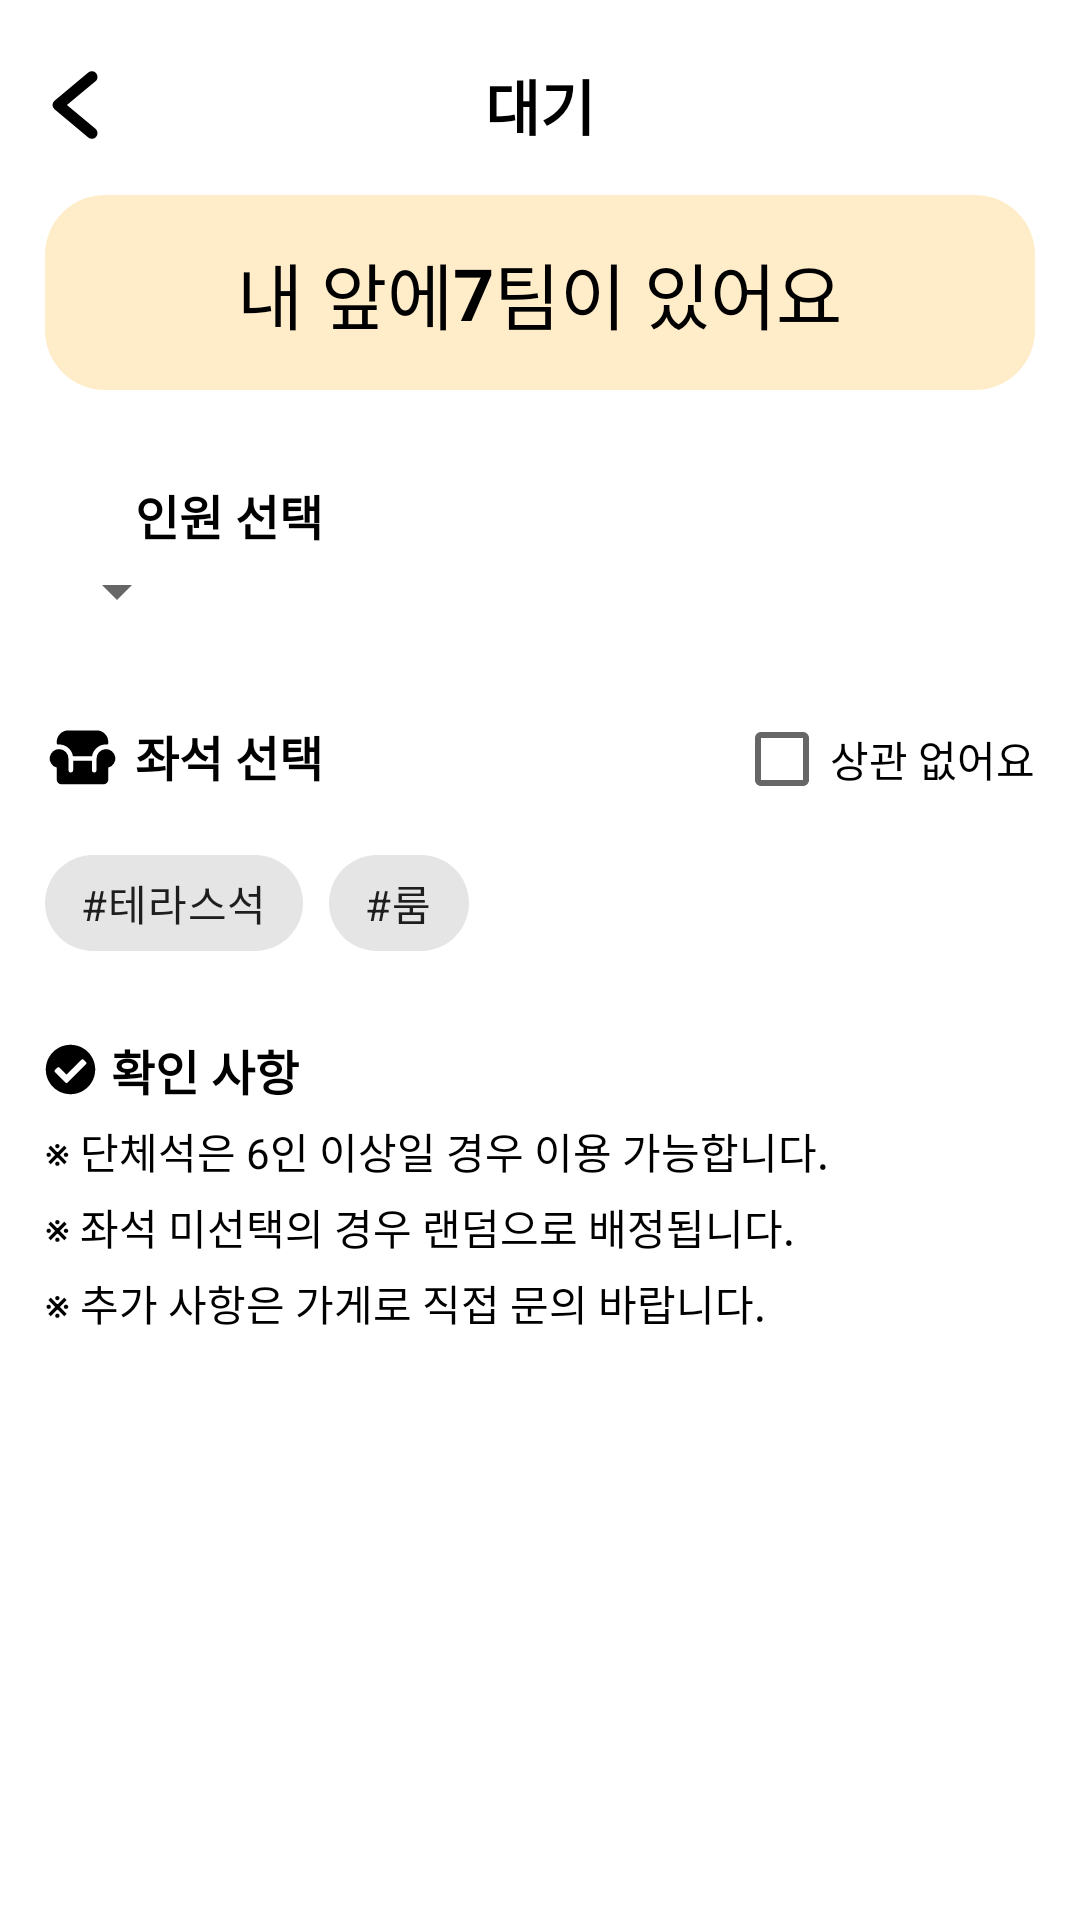

Reconstruct the res/layout file that produces this screen, plus the resources it refers to.
<!-- AndroidManifest.xml: application theme Theme.Capstone -->
<!-- res/layout/activity_restaurant_waiting.xml -->
<?xml version="1.0" encoding="utf-8"?>
<androidx.constraintlayout.widget.ConstraintLayout xmlns:android="http://schemas.android.com/apk/res/android"
    xmlns:app="http://schemas.android.com/apk/res-auto"
    xmlns:tools="http://schemas.android.com/tools"
    android:layout_width="match_parent"
    android:layout_height="match_parent"
    tools:context=".restaurant.RestaurantWaitingActivity">

    <Button
        android:id="@+id/waitingButton"
        android:layout_width="match_parent"
        android:layout_height="wrap_content"
        android:layout_margin="15dp"
        android:background="@drawable/background_waiting_button"
        android:backgroundTint="#FCAF17"
        android:text="신청하기"
        android:textColor="#FFFFFF"
        android:textStyle="bold"
        app:layout_constraintBottom_toBottomOf="parent"
        app:layout_constraintEnd_toStartOf="parent"
        app:layout_constraintStart_toStartOf="parent" />

    <RelativeLayout
        android:id="@+id/relativeLayout"
        android:layout_width="match_parent"
        android:layout_height="wrap_content"
        android:layout_marginLeft="10sp"
        android:layout_marginTop="20sp"
        android:layout_marginRight="10sp"
        app:layout_constraintEnd_toEndOf="parent"
        app:layout_constraintStart_toStartOf="parent"
        app:layout_constraintTop_toTopOf="parent">

        <ImageButton
            android:id="@+id/backButton"
            android:layout_width="wrap_content"
            android:layout_height="wrap_content"
            android:layout_centerInParent="false"
            android:layout_centerVertical="true"
            android:background="#00FFFFFF"
            app:srcCompat="@drawable/ic_back" />

        <TextView
            android:id="@+id/textView6"
            android:layout_width="wrap_content"
            android:layout_height="wrap_content"
            android:layout_centerInParent="true"
            android:text="대기"
            android:textAlignment="center"
            android:textColor="#000000"
            android:textSize="20sp"
            android:textStyle="bold" />

    </RelativeLayout>

    <LinearLayout
        android:id="@+id/waitingInfoBox"
        android:layout_width="match_parent"
        android:layout_height="wrap_content"
        android:layout_margin="15dp"
        android:background="@drawable/background_round_rectangular"
        android:backgroundTint="#3CFCAF17"
        android:gravity="center"
        android:orientation="horizontal"
        android:padding="15dp"
        app:layout_constraintEnd_toEndOf="parent"
        app:layout_constraintStart_toStartOf="parent"
        app:layout_constraintTop_toBottomOf="@id/relativeLayout">

        <TextView
            android:id="@+id/textView7"
            android:layout_width="wrap_content"
            android:layout_height="wrap_content"
            android:text="내 앞에"
            android:textAlignment="viewEnd"
            android:textColor="#000000"
            android:textSize="24sp" />

        <TextView
            android:id="@+id/textView14"
            android:layout_width="wrap_content"
            android:layout_height="wrap_content"
            android:text="7"
            android:textAlignment="center"
            android:textColor="#000000"
            android:textSize="24sp"
            android:textStyle="bold" />

        <TextView
            android:id="@+id/textView16"
            android:layout_width="wrap_content"
            android:layout_height="wrap_content"
            android:text="팀이 있어요"
            android:textAlignment="viewStart"
            android:textColor="#000000"
            android:textSize="24sp" />
    </LinearLayout>

    <LinearLayout
        android:layout_width="match_parent"
        android:layout_height="wrap_content"
        android:layout_marginTop="15dp"
        android:orientation="vertical"
        android:padding="15dp"
        app:layout_constraintEnd_toEndOf="parent"
        app:layout_constraintStart_toStartOf="parent"
        app:layout_constraintTop_toBottomOf="@+id/waitingInfoBox">


        <LinearLayout
            android:layout_width="match_parent"
            android:layout_height="wrap_content"
            android:orientation="horizontal">

            <ImageView
                android:id="@+id/imageView11"
                android:layout_width="25dp"
                android:layout_height="25dp"
                android:layout_gravity="center"
                android:src="@drawable/ic_people" />

            <TextView
                android:id="@+id/textView19"
                android:layout_width="wrap_content"
                android:layout_height="wrap_content"
                android:layout_marginStart="5dp"
                android:layout_weight="1"
                android:text="인원 선택"
                android:textColor="#000000"
                android:textSize="16sp"
                android:textStyle="bold" />

        </LinearLayout>

        <Spinner
            android:id="@+id/spinner"
            android:layout_width="wrap_content"
            android:layout_height="wrap_content" />

        <LinearLayout
            android:layout_width="match_parent"
            android:layout_height="wrap_content"
            android:layout_marginTop="20dp"
            android:orientation="horizontal">

            <ImageView
                android:id="@+id/imageView10"
                android:layout_width="25dp"
                android:layout_height="25dp"
                android:layout_gravity="center"
                android:src="@drawable/ic_armchair" />

            <TextView
                android:id="@+id/textView18"
                android:layout_width="wrap_content"
                android:layout_height="wrap_content"
                android:layout_marginStart="5dp"
                android:layout_weight="1"
                android:text="좌석 선택"
                android:textColor="#000000"
                android:textSize="16sp"
                android:textStyle="bold" />

            <CheckBox
                android:id="@+id/checkBox"
                android:layout_width="wrap_content"
                android:layout_height="wrap_content"
                android:text="상관 없어요" />
        </LinearLayout>

        <com.google.android.material.chip.ChipGroup
            android:id="@+id/chipGroup"
            android:layout_width="match_parent"
            android:layout_height="wrap_content"
            app:singleSelection="true">

            <com.google.android.material.chip.Chip
                android:id="@+id/seatKeyword1"
                style="@style/Widget.MaterialComponents.Chip.Choice"
                android:layout_width="wrap_content"
                android:layout_height="wrap_content"
                android:checked="false"
                android:text="#테라스석" />

            <com.google.android.material.chip.Chip
                android:id="@+id/seatKeyword2"
                style="@style/Widget.MaterialComponents.Chip.Choice"
                android:layout_width="wrap_content"
                android:layout_height="wrap_content"
                android:text="#룸" />

            <com.google.android.material.chip.Chip
                android:id="@+id/seatKeyword3"
                style="@style/Widget.MaterialComponents.Chip.Choice"
                android:layout_width="wrap_content"
                android:layout_height="wrap_content"
                android:text="#프라이빗"
                android:visibility="gone" />

            <com.google.android.material.chip.Chip
                android:id="@+id/seatKeyword4"
                style="@style/Widget.MaterialComponents.Chip.Choice"
                android:layout_width="wrap_content"
                android:layout_height="wrap_content"
                android:text="#단체석"
                android:visibility="gone" />

            <com.google.android.material.chip.Chip
                android:id="@+id/seatKeyword5"
                style="@style/Widget.MaterialComponents.Chip.Choice"
                android:layout_width="wrap_content"
                android:layout_height="wrap_content"
                android:text="#에어컨앞"
                android:visibility="gone" />

            <com.google.android.material.chip.Chip
                android:id="@+id/seatKeyword6"
                style="@style/Widget.MaterialComponents.Chip.Choice"
                android:layout_width="wrap_content"
                android:layout_height="wrap_content"
                android:text="#루프탑"
                android:visibility="gone" />

            <com.google.android.material.chip.Chip
                android:id="@+id/seatKeyword7"
                style="@style/Widget.MaterialComponents.Chip.Choice"
                android:layout_width="wrap_content"
                android:layout_height="wrap_content"
                android:text="#포토존"
                android:visibility="gone" />

            <com.google.android.material.chip.Chip
                android:id="@+id/seatKeyword8"
                style="@style/Widget.MaterialComponents.Chip.Choice"
                android:layout_width="wrap_content"
                android:layout_height="wrap_content"
                android:text="#바테이블"
                android:visibility="gone" />
        </com.google.android.material.chip.ChipGroup>

        <LinearLayout
            android:layout_width="match_parent"
            android:layout_height="match_parent"
            android:layout_marginTop="20dp"
            android:orientation="horizontal">

            <ImageView
                android:id="@+id/imageView12"
                android:layout_width="17dp"
                android:layout_height="17dp"
                android:layout_gravity="center"
                android:src="@drawable/ic_check" />

            <TextView
                android:id="@+id/textView21"
                android:layout_width="wrap_content"
                android:layout_height="wrap_content"
                android:layout_marginStart="5dp"
                android:layout_weight="1"
                android:text="확인 사항"
                android:textColor="#000000"
                android:textSize="16sp"
                android:textStyle="bold" />

        </LinearLayout>

        <TextView
            android:id="@+id/textView20"
            android:layout_width="wrap_content"
            android:layout_height="wrap_content"
            android:layout_marginTop="5dp"
            android:layout_weight="1"
            android:bufferType="spannable"
            android:text="※ 단체석은 6인 이상일 경우 이용 가능합니다. "
            android:textColor="#000000" />

        <TextView
            android:id="@+id/textView22"
            android:layout_width="match_parent"
            android:layout_height="wrap_content"
            android:layout_marginTop="5dp"
            android:bufferType="spannable"
            android:text="※ 좌석 미선택의 경우 랜덤으로 배정됩니다."
            android:textColor="#000000" />

        <TextView
            android:id="@+id/textView23"
            android:layout_width="match_parent"
            android:layout_height="wrap_content"
            android:layout_marginTop="5dp"
            android:text="※ 추가 사항은 가게로 직접 문의 바랍니다."
            android:textColor="#000000" />

    </LinearLayout>

</androidx.constraintlayout.widget.ConstraintLayout>
<!-- resources referenced by this layout -->
<resources>
  <!-- drawable background_round_rectangular (drawable) -->
  <shape xmlns:android="http://schemas.android.com/apk/res/android"
      android:shape="rectangle">
      <solid android:color="#EAEAEA"/>
      <corners android:radius="20dp"/>
  </shape>
  <!-- drawable ic_armchair (drawable) -->
  <vector android:height="25dp" android:viewportHeight="256"
      android:viewportWidth="256" android:width="25dp" xmlns:android="http://schemas.android.com/apk/res/android">
      <path android:fillColor="#FF000000" android:pathData="M216,159v41a16,16 0,0 1,-16 16H56a16,16 0,0 1,-16 -16V159a32,32 0,1 1,40 -31v40a8,8 0,0 0,16 0V136h64v32a8,8 0,0 0,16 0V128a32,32 0,1 1,40 31ZM95.3,120h65.4A48,48 0,0 1,208 80h3.7a3.9,3.9 0,0 0,4.3 -3.9V72a40,40 0,0 0,-40 -40H80A40,40 0,0 0,40 72v4.2a3.9,3.9 0,0 0,4.3 3.9H48A48,48 0,0 1,95.3 120Z"/>
  </vector>
  <!-- drawable ic_back (drawable) -->
  <vector android:height="30dp" android:viewportHeight="96"
      android:viewportWidth="96" android:width="30dp" xmlns:android="http://schemas.android.com/apk/res/android">
      <path android:fillColor="#FF000000" android:pathData="M39.376,48.002l30.47,-25.39a6.003,6.003 0,0 0,-7.688 -9.223L26.156,43.391a6.009,6.009 0,0 0,0 9.223L62.158,82.615a6.003,6.003 0,0 0,7.688 -9.223Z"/>
  </vector>
  <!-- drawable ic_check (drawable) -->
  <vector android:height="20dp" android:viewportHeight="512"
      android:viewportWidth="512" android:width="20dp" xmlns:android="http://schemas.android.com/apk/res/android">
      <path android:fillColor="#FF000000" android:pathData="M504,256c0,136.97 -111.03,248 -248,248S8,392.97 8,256 119.03,8 256,8s248,111.03 248,248zM227.31,387.31l184,-184c6.25,-6.25 6.25,-16.38 0,-22.63l-22.63,-22.63c-6.25,-6.25 -16.38,-6.25 -22.63,0L216,308.12l-70.06,-70.06c-6.25,-6.25 -16.38,-6.25 -22.63,0l-22.63,22.63c-6.25,6.25 -6.25,16.38 0,22.63l104,104c6.25,6.25 16.38,6.25 22.63,0z"/>
  </vector>
  <style name="Theme.Capstone" parent="Theme.MaterialComponents.Light.NoActionBar">
          
          <item name="colorPrimary">@color/INUYellow</item>
          <item name="colorPrimaryVariant">@color/purple_700</item>
          <item name="colorOnPrimary">@color/white</item>
          
          <item name="colorSecondary">@color/teal_200</item>
          <item name="colorSecondaryVariant">@color/teal_700</item>
          <item name="colorOnSecondary">@color/black</item>
  
      </style>
  <color name="INUYellow">#FCAF17</color>
  <color name="purple_700">#FF3700B3</color>
  <color name="white">#FFFFFFFF</color>
  <color name="teal_200">#FF03DAC5</color>
  <color name="teal_700">#FF018786</color>
  <color name="black">#FF000000</color>
</resources>
